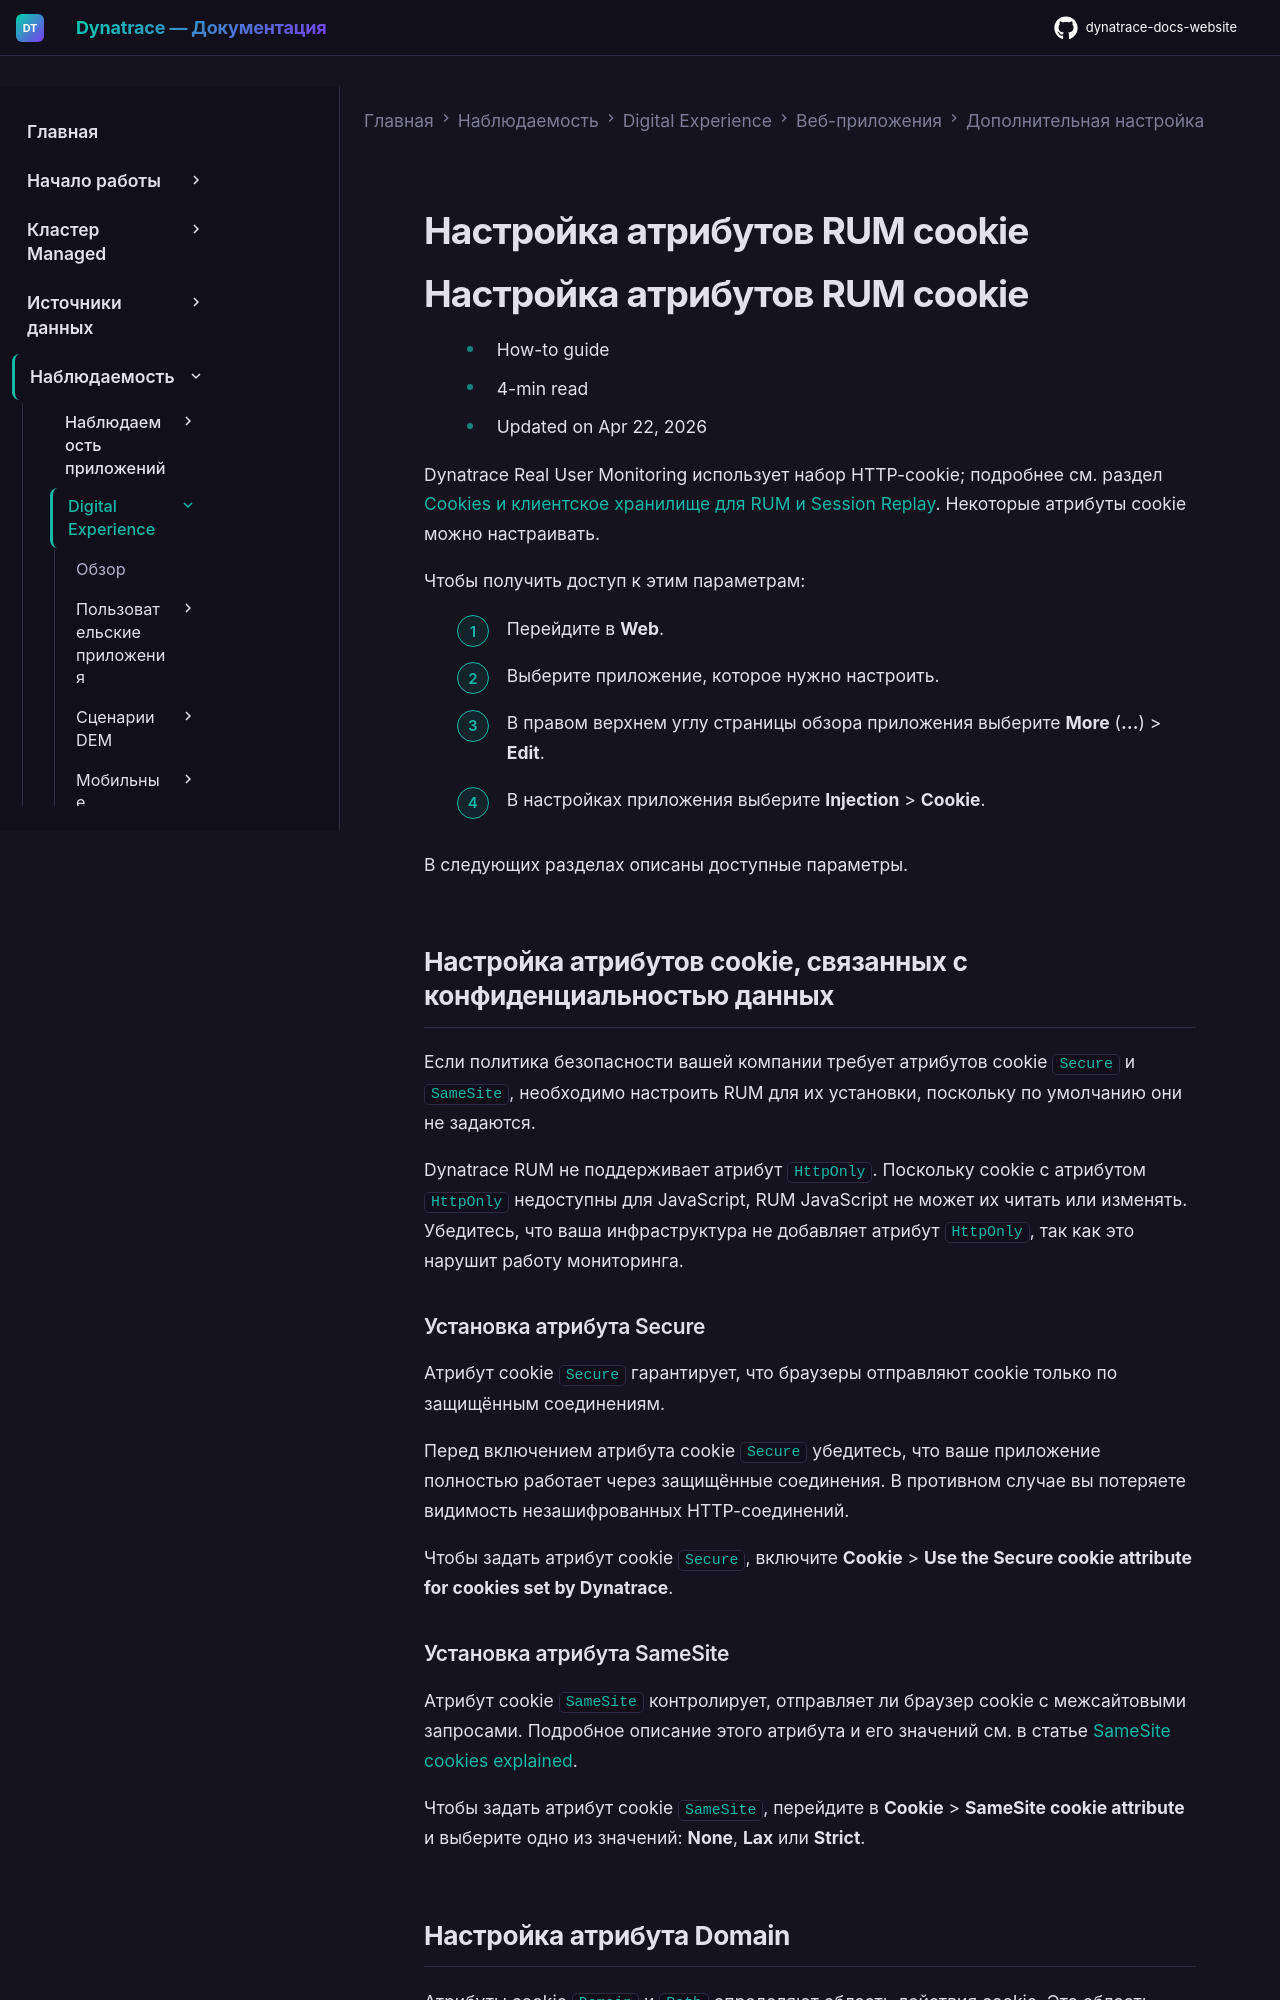

repository: Yerkebulan-Ardabayev/dynatrace-docs-website · page: managed-ru/observe/digital-experience/web-applications/additional-configuration/configure-cookie-attributes/index.html · generator: mkdocs

---
title: Настройка атрибутов RUM cookie
source: https://docs.dynatrace.com/managed/observe/digital-experience/web-applications/additional-configuration/configure-cookie-attributes
scraped: 2026-05-12T11:34:14.311788
---

# Настройка атрибутов RUM cookie

# Настройка атрибутов RUM cookie

* How-to guide
* 4-min read
* Updated on Apr 22, 2026

Dynatrace Real User Monitoring использует набор HTTP-cookie; подробнее см. раздел [Cookies и клиентское хранилище для RUM и Session Replay](/managed/manage/data-privacy-and-security/data-privacy/rum-cookies-and-web-storage "Learn how Dynatrace RUM and Session Replay use cookies, web storage, and IndexedDB."). Некоторые атрибуты cookie можно настраивать.

Чтобы получить доступ к этим параметрам:

1. Перейдите в **Web**.
2. Выберите приложение, которое нужно настроить.
3. В правом верхнем углу страницы обзора приложения выберите **More** (**…**) > **Edit**.
4. В настройках приложения выберите **Injection** > **Cookie**.

В следующих разделах описаны доступные параметры.

## Настройка атрибутов cookie, связанных с конфиденциальностью данных

Если политика безопасности вашей компании требует атрибутов cookie `Secure` и `SameSite`, необходимо настроить RUM для их установки, поскольку по умолчанию они не задаются.

Dynatrace RUM не поддерживает атрибут `HttpOnly`. Поскольку cookie с атрибутом `HttpOnly` недоступны для JavaScript, RUM JavaScript не может их читать или изменять. Убедитесь, что ваша инфраструктура не добавляет атрибут `HttpOnly`, так как это нарушит работу мониторинга.

### Установка атрибута Secure

Атрибут cookie `Secure` гарантирует, что браузеры отправляют cookie только по защищённым соединениям.

Перед включением атрибута cookie `Secure` убедитесь, что ваше приложение полностью работает через защищённые соединения. В противном случае вы потеряете видимость незашифрованных HTTP-соединений.

Чтобы задать атрибут cookie `Secure`, включите **Cookie** > **Use the Secure cookie attribute for cookies set by Dynatrace**.

### Установка атрибута SameSite

Атрибут cookie `SameSite` контролирует, отправляет ли браузер cookie с межсайтовыми запросами. Подробное описание этого атрибута и его значений см. в статье [SameSite cookies explained](https://web.dev/samesite-cookies-explained/).

Чтобы задать атрибут cookie `SameSite`, перейдите в **Cookie** > **SameSite cookie attribute** и выберите одно из значений: **None**, **Lax** или **Strict**.

## Настройка атрибута Domain

Атрибуты cookie `Domain` и `Path` определяют область действия cookie. Эта область определяет, отправляет ли браузер cookie с запросом и может ли клиентский JavaScript получить к нему доступ для заданного URL.

* Dynatrace всегда задаёт атрибут `Path` RUM-cookie равным `/`, поэтому область действия cookie распространяется на все URL-пути в рамках домена. Настройка атрибута `Path` недоступна.
* По умолчанию атрибут `Domain` определяется автоматически, однако его можно настроить вручную для каждого приложения.

В следующих разделах объясняется, как Dynatrace определяет домен cookie по умолчанию и когда может потребоваться его ручная настройка.
